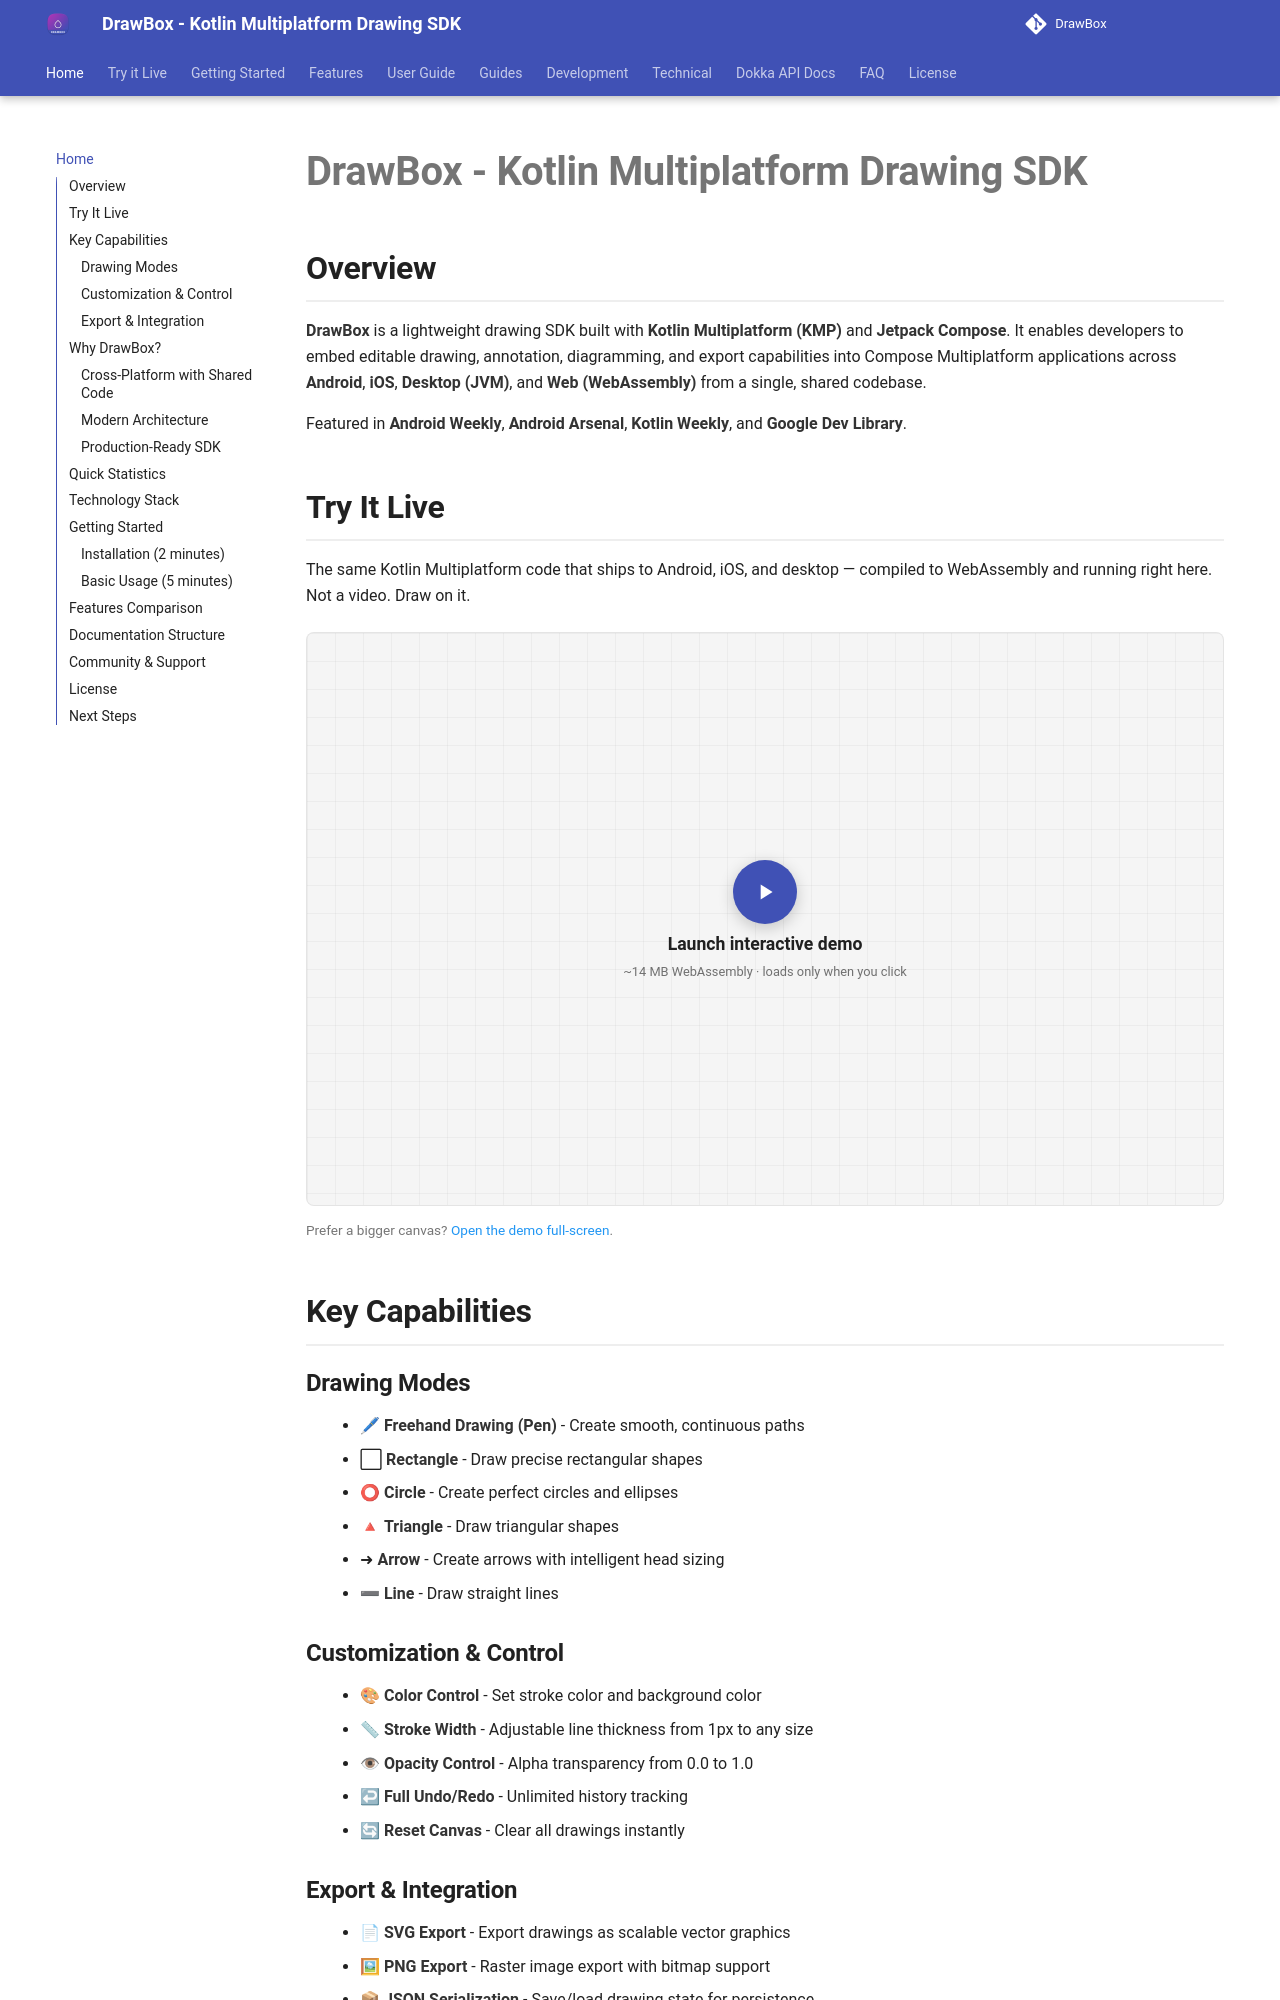

repository: akshay2211/DrawBox · page: index.html · generator: mkdocs

# DrawBox - Kotlin Multiplatform Drawing SDK

## Overview

**DrawBox** is a lightweight drawing SDK built with **Kotlin Multiplatform (KMP)** and **Jetpack Compose**. It enables developers to embed editable drawing, annotation, diagramming, and export capabilities into Compose Multiplatform applications across **Android**, **iOS**, **Desktop (JVM)**, and **Web (WebAssembly)** from a single, shared codebase.

Featured in **Android Weekly**, **Android Arsenal**, **Kotlin Weekly**, and **Google Dev Library**.

## Try It Live

The same Kotlin Multiplatform code that ships to Android, iOS, and desktop — compiled to WebAssembly and running right here. Not a video. Draw on it.

<div class="demo-stage" id="demo-stage">
  <button type="button" class="demo-launch" id="demo-launch" data-src="/DrawBox/sample/index.html" aria-label="Launch the interactive DrawBox demo">
    <span class="demo-launch-grid" aria-hidden="true"></span>
    <span class="demo-launch-inner">
      <span class="demo-launch-play" aria-hidden="true">
        <svg width="26" height="26" viewBox="0 0 24 24" fill="currentColor"><path d="M8 5v14l11-7z"></path></svg>
      </span>
      <span class="demo-launch-title">Launch interactive demo</span>
      <span class="demo-launch-note">~14&nbsp;MB WebAssembly &middot; loads only when you click</span>
    </span>
  </button>
  <div class="demo-loading" id="demo-loading" aria-hidden="true">
    <span class="demo-loading-dot"></span>
    <span class="demo-loading-dot"></span>
    <span class="demo-loading-dot"></span>
    <span class="demo-loading-label">Loading WebAssembly&hellip;</span>
  </div>
</div>

<p class="demo-meta">Prefer a bigger canvas? <a href="/DrawBox/sample/">Open the demo full-screen</a>.</p>

## Key Capabilities
